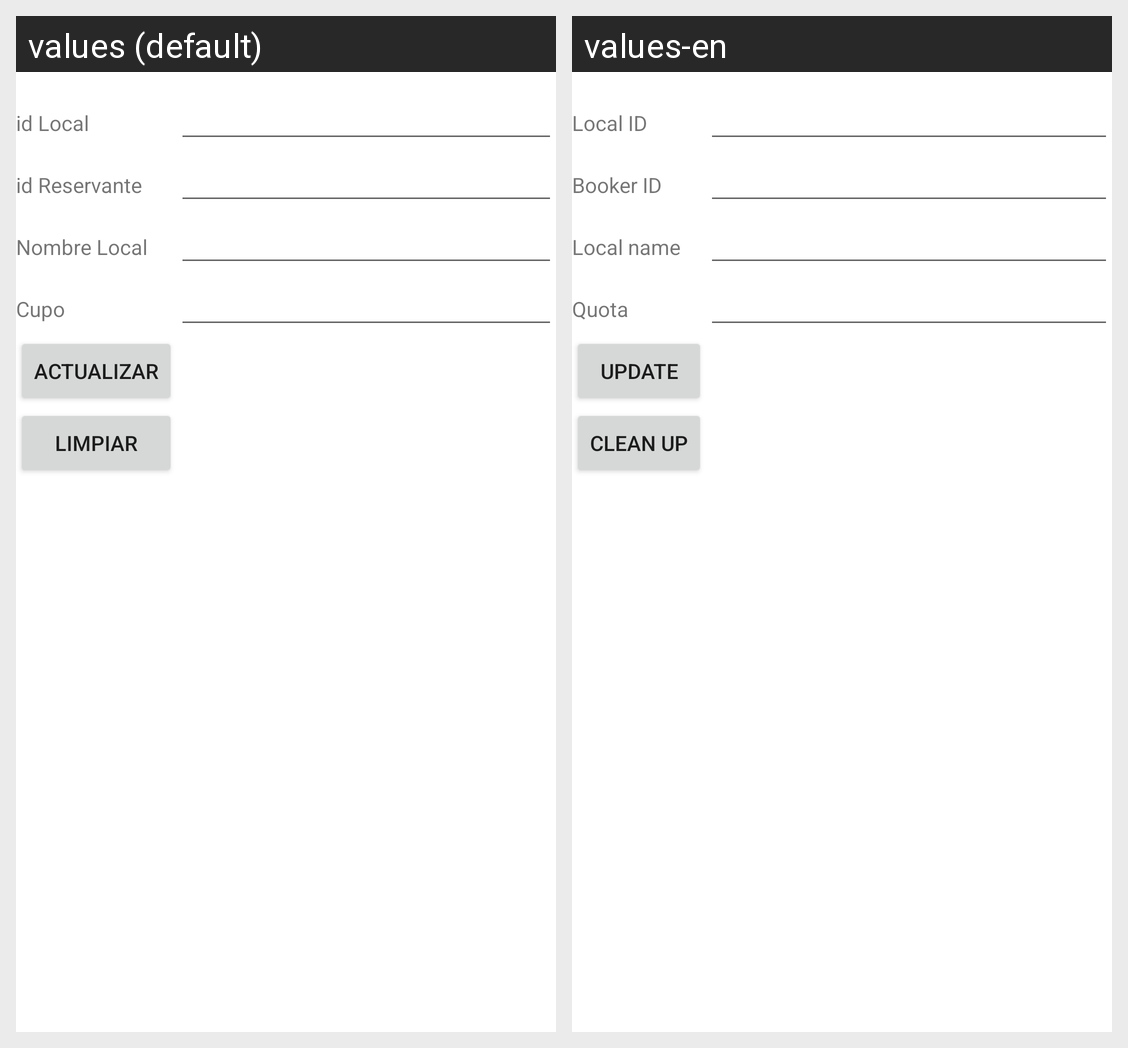

For this localized Android screen grid, give each drawn string resource with its value in every locale shown.
Android screen res/layout/activity_local_actualizar.xml rendered under 2 locales, left to right: values (default), values-en. Device: Nexus 5 (rendered at 1080×1920; each locale shown at half size, 540×960, under a caption strip naming it); theme Theme.Proyecto1PDM115.
Strings drawn on this screen, with the default value and each locale's value (text and hints the layout hard-codes, and strings that could not be matched under every locale, appear in the picture but are not listed):

idAula
  values: id Local
  values-en: Local ID

idReservante
  values: id Reservante
  values-en: Booker ID

nombreAula
  values: Nombre Local
  values-en: Local name

cupo
  values: Cupo
  values-en: Quota

actualizarLoc
  values: Actualizar
  values-en: Update

LimpiarLoc
  values: Limpiar
  values-en: Clean up
